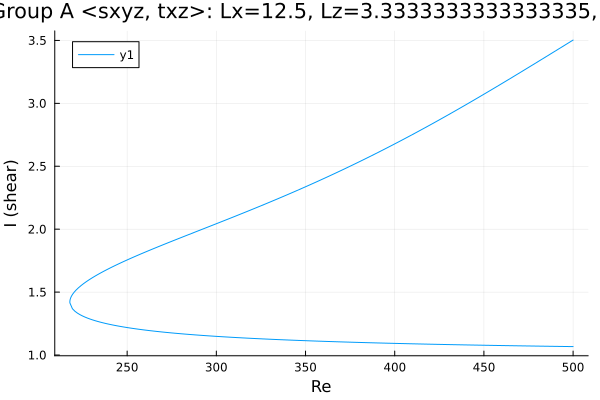

Source data for this figure (header and first rows):
Re, shear
500.0, 3.503
499.2, 3.496
497.8, 3.484
496.4, 3.472
495, 3.459
493.6, 3.447
492.2, 3.434
490.8, 3.422
489.4, 3.41
487.9, 3.397
486.5, 3.385
485.1, 3.373
483.7, 3.361
482.3, 3.348
480.9, 3.336
479.5, 3.324
478, 3.311
476.6, 3.299
475.2, 3.287
473.8, 3.275
472.4, 3.263
471, 3.25
469.6, 3.238
468.1, 3.226
466.7, 3.214
465.3, 3.202
463.9, 3.19
462.5, 3.178
461.1, 3.166
459.7, 3.154
458.2, 3.142
456.8, 3.13
455.4, 3.118
454, 3.106
452.6, 3.094
451.2, 3.082
449.8, 3.07
448.3, 3.059
446.9, 3.047
445.5, 3.035
444.1, 3.023
442.7, 3.012
441.3, 3
439.9, 2.988
438.4, 2.977
437, 2.965
435.6, 2.954
434.2, 2.942
432.8, 2.931
431.4, 2.92
430, 2.908
428.5, 2.897
427.1, 2.886
425.7, 2.874
424.3, 2.863
422.9, 2.852
421.5, 2.841
420.1, 2.83
418.6, 2.819
417.2, 2.808
... 407 more rows
